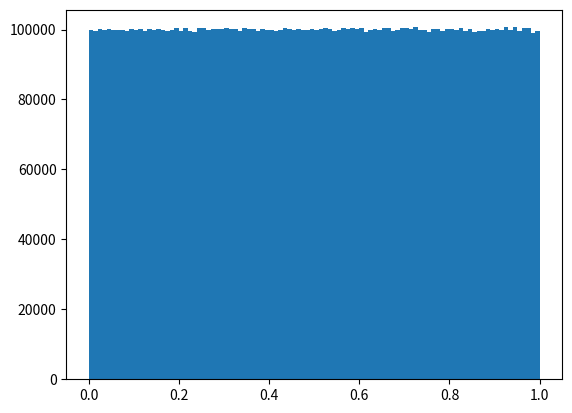

This figure's Python source: (Note: this script raises an exception after producing the figure.)
import matplotlib.pyplot as plt
import numpy as np


# start a new figure
plt.figure()

# generate the set of random numbers in one hit
number_of_routes = 10000000

death_tokens0 = np.random.rand(number_of_routes)

death_tokens1 = 1 - \
    np.random.rand(number_of_routes) * np.random.rand(number_of_routes)

death_tokens2 = 1. - death_tokens0 * death_tokens0

count0, bins0, _ = plt.hist(death_tokens0, 100, normed=False)
count1, bins1, _ = plt.hist(death_tokens1, 100, normed=False)
count2, bins2, _ = plt.hist(death_tokens2, 100, normed=False)

# finish that one
plt.close('all')

# start a new figure
plt.figure()

plt.plot(count0, c="blue")
plt.plot(count1, c="red")
plt.plot(count2, c="green")
plt.show()

break_here = True
